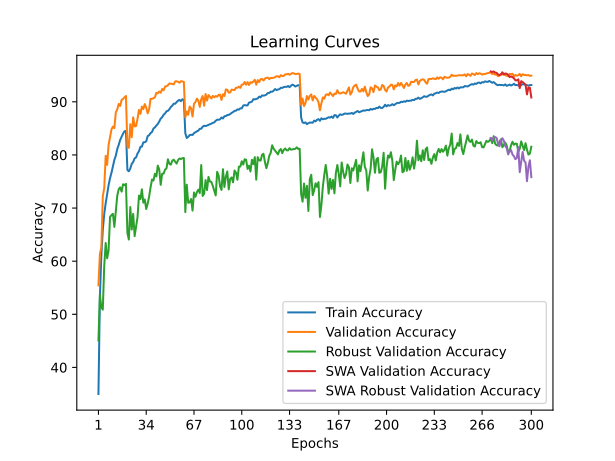

The table this chart was drawn from, first rows:
train_accuracy; train_loss; valid_accuracy; valid_loss; valid_accuracy_robust; valid_accuracy_swa; valid_accuracy_robust_swa
35,0000; 1,8887; 55,4600; 1,4693; 45,0759; 55,4600; 45,0759
53,2840; 1,5329; 61,3700; 1,4230; 53,6414; 61,3700; 53,6414
61,0700; 1,3687; 62,5600; 1,4541; 51,3034; 62,5600; 51,3034
65,8560; 1,2692; 72,2200; 1,1749; 50,8759; 72,2200; 50,8759
68,8880; 1,2033; 73,7600; 1,1437; 59,1172; 73,7600; 59,1172
70,9040; 1,1581; 79,8400; 0,9949; 63,4276; 79,8400; 63,4276
72,6280; 1,1155; 78,1300; 1,0235; 60,5448; 78,1300; 60,5448
74,2860; 1,0806; 81,8600; 0,9433; 62,0138; 81,8600; 62,0138
75,6160; 1,0493; 83,3600; 0,8970; 68,3379; 83,3600; 68,3379
76,6320; 1,0220; 84,8000; 0,8659; 68,6690; 84,8000; 68,6690
77,7920; 1,0010; 85,3400; 0,8322; 68,9103; 85,3400; 68,9103
79,0720; 0,9714; 85,0400; 0,8422; 66,4552; 85,0400; 66,4552
79,8600; 0,9477; 88,0200; 0,7804; 69,3724; 88,0200; 69,3724
81,1240; 0,9286; 88,5800; 0,7610; 72,3379; 88,5800; 72,3379
81,8900; 0,9046; 89,6100; 0,7400; 73,5379; 89,6100; 73,5379
82,8160; 0,8884; 89,2200; 0,7435; 73,8966; 89,2200; 73,8966
83,4460; 0,8703; 90,3600; 0,7219; 73,0897; 90,3600; 73,0897
84,0100; 0,8614; 90,5400; 0,7143; 74,4690; 90,5400; 74,4690
84,4600; 0,8501; 90,8500; 0,7110; 74,3103; 90,8500; 74,3103
84,5020; 0,8487; 91,1000; 0,7093; 74,5586; 91,1000; 74,5586
77,1500; 1,0156; 81,5300; 0,9329; 65,3310; 81,5300; 65,3310
76,9180; 1,0190; 81,3400; 0,9543; 64,0690; 81,3400; 64,0690
77,4420; 1,0057; 85,7900; 0,8294; 70,1862; 85,7900; 70,1862
78,3240; 0,9912; 83,3400; 0,9047; 65,9586; 83,3400; 65,9586
78,6720; 0,9819; 87,0800; 0,7981; 68,9034; 87,0800; 68,9034
79,3700; 0,9653; 85,3600; 0,8413; 64,7103; 85,3600; 64,7103
79,5240; 0,9599; 85,4400; 0,8407; 66,5241; 85,4400; 66,5241
80,2840; 0,9420; 86,8300; 0,8031; 68,2966; 86,8300; 68,2966
80,7020; 0,9333; 88,4800; 0,7747; 72,3517; 88,4800; 72,3517
81,5160; 0,9176; 87,7300; 0,7978; 71,6897; 87,7300; 71,6897
81,5640; 0,9145; 89,0900; 0,7550; 73,5310; 89,0900; 73,5310
82,3720; 0,9005; 88,6300; 0,7642; 71,0138; 88,6300; 71,0138
82,3840; 0,8966; 89,5700; 0,7505; 71,6069; 89,5700; 71,6069
82,5680; 0,8870; 88,8900; 0,7602; 69,8207; 88,8900; 69,8207
83,5420; 0,8698; 87,8300; 0,7853; 70,8276; 87,8300; 70,8276
83,7160; 0,8648; 88,5800; 0,7687; 72,1379; 88,5800; 72,1379
84,1160; 0,8556; 90,5600; 0,7236; 73,9034; 90,5600; 73,9034
84,3200; 0,8492; 90,5600; 0,7180; 75,3724; 90,5600; 75,3724
84,9760; 0,8385; 90,6800; 0,7218; 75,1724; 90,6800; 75,1724
85,1800; 0,8350; 90,8400; 0,7054; 76,4483; 90,8400; 76,4483
85,5400; 0,8240; 91,6800; 0,7000; 75,9517; 91,6800; 75,9517
85,8340; 0,8184; 91,6100; 0,6962; 77,9862; 91,6100; 77,9862
86,2920; 0,8070; 91,9300; 0,6913; 77,2483; 91,9300; 77,2483
86,8380; 0,7959; 91,7000; 0,6992; 74,3724; 91,7000; 74,3724
87,0960; 0,7897; 92,4100; 0,6772; 76,4552; 92,4100; 76,4552
87,5580; 0,7800; 92,1600; 0,6848; 76,4759; 92,1600; 76,4759
87,8020; 0,7722; 92,8600; 0,6696; 77,2207; 92,8600; 77,2207
88,2080; 0,7654; 92,9300; 0,6684; 77,4759; 92,9300; 77,4759
88,3040; 0,7599; 93,1300; 0,6617; 79,1862; 93,1300; 79,1862
88,5980; 0,7540; 93,4400; 0,6589; 78,3310; 93,4400; 78,3310
89,0300; 0,7475; 93,4200; 0,6561; 78,1655; 93,4200; 78,1655
89,2680; 0,7434; 93,3500; 0,6550; 78,9172; 93,3500; 78,9172
89,6520; 0,7340; 93,2800; 0,6564; 79,1034; 93,2800; 79,1034
89,6340; 0,7333; 93,8400; 0,6500; 78,7517; 93,8400; 78,7517
89,9480; 0,7262; 93,8700; 0,6507; 78,3655; 93,8700; 78,3655
90,2160; 0,7178; 93,7700; 0,6511; 79,0345; 93,7700; 79,0345
90,3620; 0,7184; 93,5900; 0,6498; 79,3379; 93,5900; 79,3379
90,1200; 0,7192; 93,8900; 0,6490; 79,2276; 93,8900; 79,2276
90,4880; 0,7171; 93,8200; 0,6473; 79,3862; 93,8200; 79,3862
90,3360; 0,7185; 93,7600; 0,6474; 79,4276; 93,7600; 79,4276
... 240 more rows
